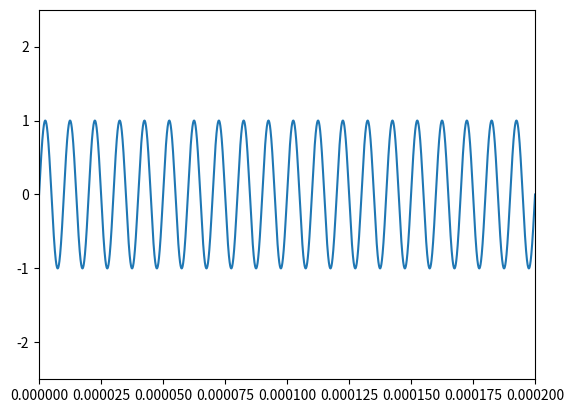
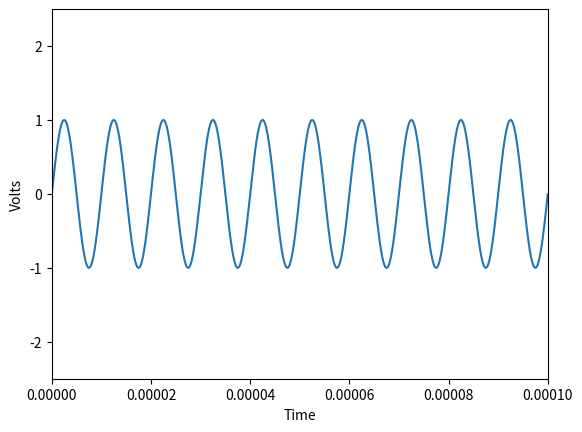
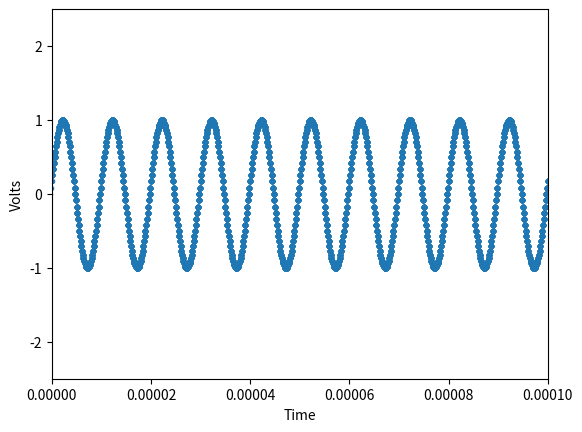

These figures' Python source, in order:
#!/usr/bin/env python
# coding: utf-8

# # Simulate the data acquisition of SquareLab

# In[1]:


# Importing some packages
import numpy as np
import matplotlib.pyplot as plt


# In[2]:


def get_real_time_sampling_freq(number_of_samples, f_sampling_max, x_divisions, timescales):
    min_timebase_equivalent = number_of_samples/(f_sampling_max*x_divisions)
    min_timebase_equivalent = np.argmin(np.where(timescales-min_timebase_equivalent > 0, timescales-min_timebase_equivalent, +np.inf))
    min_timebase_equivalent = timescales[min_timebase_equivalent]
    print("The maximum time base for real-time sampling is: {}, max freq is: {}".format(min_timebase_equivalent, round(1/min_timebase_equivalent)))

    f_sampling = min(f_sampling_max, number_of_samples/(x_divisions*time_scale))
    print("The actual sample frequency is {}".format(f_sampling))
    
    return [min_timebase_equivalent, f_sampling]


# In[3]:


def generate_samples(numpy_function, f_sampling, sim_duration):
    data = np.zeros((2, int(f_sampling*sim_duration)))

    #always sampling at given frequency based on the timescale

    for i in range(int(f_sampling*sim_duration)):
        # generating sine data to be acquired
        # i is a time instant
        data[0,i] = np.floor(numpy_function(2*np.pi*sine_freq*i/f_sampling)*pow(2, adc_bits)/(horizontal_scale*y_division))
        data[1,i] = i/f_sampling
    return data


# In[4]:


def show_test(numpy_funct, overtime, oversample, func_freq = 1):
    x_time = np.linspace(0, time_scale*x_divisions*overtime, number_of_samples*oversample)
    if numpy_funct == np.sin:
        func_freq = 2*np.pi*func_freq
    y_samples = numpy_funct(func_freq*x_time)

    # Plotting the test data to check correctness
    plt.figure("Broader view")
    plt.axis([0, overtime*time_scale*x_divisions, -y_division/2*horizontal_scale, y_division/2*horizontal_scale])
    plt.plot(x_time, y_samples)
    plt.show
    plt.figure("Real view")
    plt.axis([0, time_scale*x_divisions, -y_division/2*horizontal_scale, y_division/2*horizontal_scale])
    plt.plot(x_time[0:int(number_of_samples*oversample/overtime)], y_samples[0:int(number_of_samples*oversample/overtime)])
    plt.xlabel("Time")
    plt.ylabel("Volts")
    plt.show()


# In[5]:


def acquire_data(data, number_of_samples, trigger_position, f_sampling):
    # Initializing the data buffer - [0]: amplitude [1]: timestamp
    data_buffer = np.zeros((2, number_of_samples)) #max buffer size is the number of samples, real time sampling
    
    # Frame buffer, initially empty 
    frame_buffer = np.empty([2,0]) #max buffer size is the number of samples
    
    # Limit the trigger position inside the time window
    trigger_position_x = max(min(time_scale*x_divisions, trigger_position), 0)
    
    buffer_pointer = 0
    buffer_pointer_frame = 0
    triggered = 0
    frame_period = time_scale*x_divisions
    trigger_time = 0
    reference_pointer_frame = 0
    
    # Running the simulation in quasi-continous time would be both time and resource heavy process.
    # I will thus simulate the time taking into account the sampling frequency
    
    while data.shape[1] != 0:
        
        # Fill the data read by the ADC and put the timestamp
        data_buffer[0, buffer_pointer] = data[0,0]
        data_buffer[1, buffer_pointer] = trigger_time
        
        # Remove the data processed from queue
        data = np.delete(data, 0, 1)

        # In case of reiterative sampling we need to push acquired values into the frame and reinable the trigger
        if trigger_time >= x_divisions*time_scale:
            triggered = 0
            reference_pointer_frame = buffer_pointer
            trigger_time = 0

        if data_buffer[0][buffer_pointer] >= trigger_position and not triggered:
            # Update previuos data timestamps of this frame, if needed
            data_buffer[1, reference_pointer_frame:buffer_pointer+1] = data_buffer[1, reference_pointer_frame:buffer_pointer+1] - trigger_time
            # Set time reference to the timer
            trigger_time = 0
            # From now on trigger events are not allowed anymore for this frame
            triggered = 1            
        
        if buffer_pointer < number_of_samples-1:
            buffer_pointer += 1
        else:
            # Start over, save the acquired frame
            data_buffer[1] = data_buffer[1] #+ trigger_time
            frame_buffer = np.hstack((frame_buffer, data_buffer))
            triggered = 0
            trigger_time = 0            
            buffer_pointer = 0
            reference_pointer_frame = 0
            break # Used to consider just one frame
            
        trigger_time = trigger_time + 1/f_sampling
            
            
    return frame_buffer


# In[6]:


def graph_data(x_data, y_data): # matrix x,y as rows
    plt.figure()
    plt.axis([0, time_scale*x_divisions, -y_division/2*horizontal_scale, y_division/2*horizontal_scale])
    plt.plot(x_data, y_data , marker = ".", linestyle = '')
    plt.xlabel("Time")
    plt.ylabel("Volts")

    plt.show()


# ## Getting measured data

# ### A bunch of parameters to run the simulation

# In[7]:


time_scale = 0.00001 #value in seconds
x_divisions = 10
number_of_samples = 10000

timescales = np.sort(np.reshape([np.logspace(-7, 2, 10)*a for a in [1, 2, 5]], 30))
print(timescales)

horizontal_scale = 0.5
adc_bits = 12
y_division = 10

f_sampling_max = 7.2e6
target_fps = 30

fps = min(1/time_scale, target_fps) # Might want to check later

trigger_position = 0.1 #in volt
trigger_position = np.floor(trigger_position*pow(2, adc_bits)/(horizontal_scale*y_division))

f_sampling = get_real_time_sampling_freq(number_of_samples, f_sampling_max, x_divisions, timescales)[1];


# ### Acquisition of the data and display wrt the control sample

# In[8]:


# duration of the simulation in seconds
# sim duration should be large enough to generate enough datasamples.
print((number_of_samples/f_sampling))
sim_duration = 0.01

sine_freq = 100e3

data_acquired = generate_samples(np.sin, f_sampling, sim_duration)

framed_data = acquire_data(data_acquired, number_of_samples, trigger_position, f_sampling)

framed_data[0] = framed_data[0]*(horizontal_scale*y_division)/pow(2, adc_bits) # Dequantization

show_test(np.sin, 2, 1, sine_freq)
graph_data(framed_data[1], framed_data[0])


# I used this script to simulate the acquisition process and validate its correctness in a controlled environment.
# An important limit of this approach is that the sampled data is always syncronous with the trigger, and thus the equivalent time is not so effective as it will be with the real implementation, where the trigger timer will be resetted with an external interrupt.
